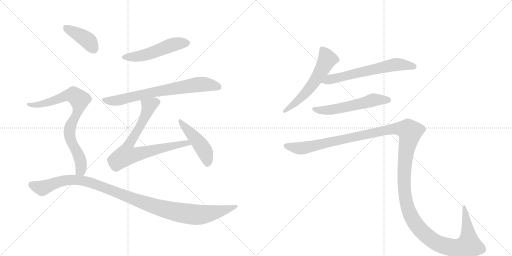
t = 0.00 s
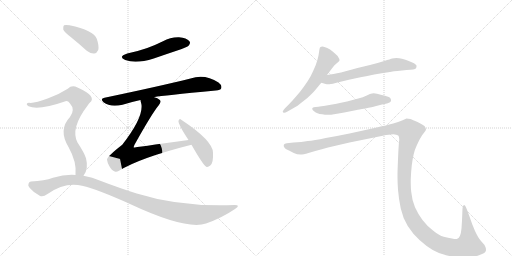
t = 1.86 s
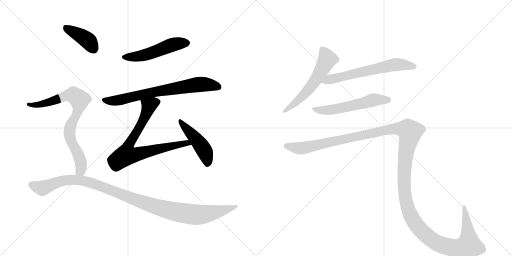
t = 3.72 s
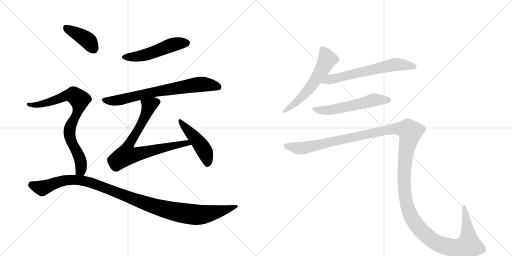
t = 5.58 s
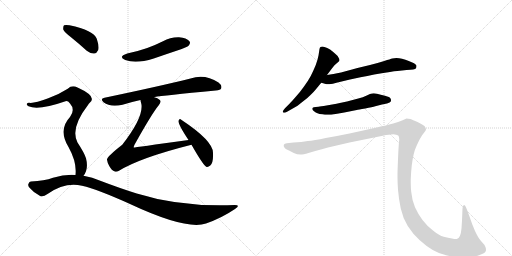
t = 7.44 s
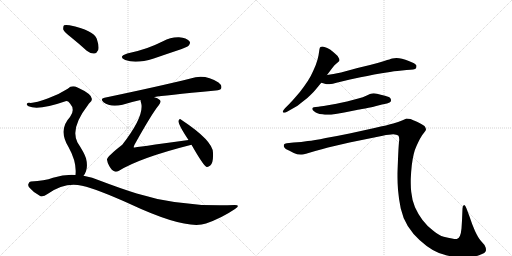
t = 9.30 s

The animated SVG that drew these frames (rendered in a browser with its animation timeline set to each time). Animation: 11 CSS @keyframes rules; one cycle of 9.30 s.

<svg version="1.1" viewBox="0 0 2048 1024" xmlns="http://www.w3.org/2000/svg">
  <g stroke="lightgray" stroke-dasharray="1,1" stroke-width="1" transform="scale(4, 4)">
    <line x1="0" y1="0" x2="256" y2="256"></line>
    <line x1="256" y1="0" x2="0" y2="256"></line>
    <line x1="128" y1="0" x2="128" y2="256"></line>
    <line x1="0" y1="128" x2="256" y2="128"></line>
    <line x1="256" y1="0" x2="512" y2="256"></line>
    <line x1="512" y1="0" x2="256" y2="256"></line>
    <line x1="384" y1="0" x2="384" y2="256"></line>
    <line x1="256" y1="128" x2="512" y2="128"></line>
  </g>
<g transform="scale(1, -1) translate(0, -850)">
   <style type="text/css">
    @keyframes keyframes0 {
      from {
       stroke: black;
       stroke-dashoffset: 511;
       stroke-width: 128;
       }
       62% {
       animation-timing-function: step-end;
       stroke: black;
       stroke-dashoffset: 0;
       stroke-width: 128;
       }
       to {
       stroke: black;
       stroke-width: 1024;
       }
       }
       #make-me-a-hanzi-animation-0 {
         animation: keyframes0 0.665853s both;
         animation-delay: 0.000000s;
         animation-timing-function: linear;
       }
    @keyframes keyframes1 {
      from {
       stroke: black;
       stroke-dashoffset: 722;
       stroke-width: 128;
       }
       70% {
       animation-timing-function: step-end;
       stroke: black;
       stroke-dashoffset: 0;
       stroke-width: 128;
       }
       to {
       stroke: black;
       stroke-width: 1024;
       }
       }
       #make-me-a-hanzi-animation-1 {
         animation: keyframes1 0.837565s both;
         animation-delay: 0.665853s;
         animation-timing-function: linear;
       }
    @keyframes keyframes2 {
      from {
       stroke: black;
       stroke-dashoffset: 745;
       stroke-width: 128;
       }
       71% {
       animation-timing-function: step-end;
       stroke: black;
       stroke-dashoffset: 0;
       stroke-width: 128;
       }
       to {
       stroke: black;
       stroke-width: 1024;
       }
       }
       #make-me-a-hanzi-animation-2 {
         animation: keyframes2 0.856283s both;
         animation-delay: 1.503418s;
         animation-timing-function: linear;
       }
    @keyframes keyframes3 {
      from {
       stroke: black;
       stroke-dashoffset: 464;
       stroke-width: 128;
       }
       60% {
       animation-timing-function: step-end;
       stroke: black;
       stroke-dashoffset: 0;
       stroke-width: 128;
       }
       to {
       stroke: black;
       stroke-width: 1024;
       }
       }
       #make-me-a-hanzi-animation-3 {
         animation: keyframes3 0.627604s both;
         animation-delay: 2.359701s;
         animation-timing-function: linear;
       }
    @keyframes keyframes4 {
      from {
       stroke: black;
       stroke-dashoffset: 400;
       stroke-width: 128;
       }
       57% {
       animation-timing-function: step-end;
       stroke: black;
       stroke-dashoffset: 0;
       stroke-width: 128;
       }
       to {
       stroke: black;
       stroke-width: 1024;
       }
       }
       #make-me-a-hanzi-animation-4 {
         animation: keyframes4 0.575521s both;
         animation-delay: 2.987305s;
         animation-timing-function: linear;
       }
    @keyframes keyframes5 {
      from {
       stroke: black;
       stroke-dashoffset: 792;
       stroke-width: 128;
       }
       72% {
       animation-timing-function: step-end;
       stroke: black;
       stroke-dashoffset: 0;
       stroke-width: 128;
       }
       to {
       stroke: black;
       stroke-width: 1024;
       }
       }
       #make-me-a-hanzi-animation-5 {
         animation: keyframes5 0.894531s both;
         animation-delay: 3.562826s;
         animation-timing-function: linear;
       }
    @keyframes keyframes6 {
      from {
       stroke: black;
       stroke-dashoffset: 1103;
       stroke-width: 128;
       }
       78% {
       animation-timing-function: step-end;
       stroke: black;
       stroke-dashoffset: 0;
       stroke-width: 128;
       }
       to {
       stroke: black;
       stroke-width: 1024;
       }
       }
       #make-me-a-hanzi-animation-6 {
         animation: keyframes6 1.147624s both;
         animation-delay: 4.457357s;
         animation-timing-function: linear;
       }
    @keyframes keyframes7 {
      from {
       stroke: black;
       stroke-dashoffset: 577;
       stroke-width: 128;
       }
       65% {
       animation-timing-function: step-end;
       stroke: black;
       stroke-dashoffset: 0;
       stroke-width: 128;
       }
       to {
       stroke: black;
       stroke-width: 1024;
       }
       }
       #make-me-a-hanzi-animation-7 {
         animation: keyframes7 0.719564s both;
         animation-delay: 5.604980s;
         animation-timing-function: linear;
       }
    @keyframes keyframes8 {
      from {
       stroke: black;
       stroke-dashoffset: 630;
       stroke-width: 128;
       }
       67% {
       animation-timing-function: step-end;
       stroke: black;
       stroke-dashoffset: 0;
       stroke-width: 128;
       }
       to {
       stroke: black;
       stroke-width: 1024;
       }
       }
       #make-me-a-hanzi-animation-8 {
         animation: keyframes8 0.762695s both;
         animation-delay: 6.324544s;
         animation-timing-function: linear;
       }
    @keyframes keyframes9 {
      from {
       stroke: black;
       stroke-dashoffset: 562;
       stroke-width: 128;
       }
       65% {
       animation-timing-function: step-end;
       stroke: black;
       stroke-dashoffset: 0;
       stroke-width: 128;
       }
       to {
       stroke: black;
       stroke-width: 1024;
       }
       }
       #make-me-a-hanzi-animation-9 {
         animation: keyframes9 0.707357s both;
         animation-delay: 7.087240s;
         animation-timing-function: linear;
       }
    @keyframes keyframes10 {
      from {
       stroke: black;
       stroke-dashoffset: 1545;
       stroke-width: 128;
       }
       83% {
       animation-timing-function: step-end;
       stroke: black;
       stroke-dashoffset: 0;
       stroke-width: 128;
       }
       to {
       stroke: black;
       stroke-width: 1024;
       }
       }
       #make-me-a-hanzi-animation-10 {
         animation: keyframes10 1.507324s both;
         animation-delay: 7.794596s;
         animation-timing-function: linear;
       }
</style>
<path d="M 509 636 Q 470 623 501 610 Q 544 594 615 616 Q 667 634 724 653 Q 752 663 755 668 Q 764 678 757 686 Q 747 698 716 701 Q 682 702 652 685 Q 622 670 589 658 Q 552 645 509 636 Z" fill="lightgray"></path> 
<path d="M 617 461 Q 617 462 619 462 Q 649 468 863 488 Q 882 489 885 497 Q 889 509 874 520 Q 819 556 762 536 Q 642 506 418 459 Q 399 456 414 441 Q 441 420 490 431 Q 521 441 562 450 L 617 461 Z" fill="lightgray"></path> 
<path d="M 754 290 Q 537 260 535 260 Q 534 263 538 271 Q 607 395 635 429 Q 647 444 638 451 Q 631 458 617 461 C 589 472 556 479 562 450 Q 562 446 564 440 Q 580 388 489 271 Q 426 222 428 211 Q 429 201 437 186 Q 447 168 459 164 Q 466 161 476 167 Q 560 219 766 271 C 795 278 784 294 754 290 Z" fill="lightgray"></path> 
<path d="M 766 271 Q 812 190 825 183 Q 832 180 841 188 Q 854 198 852 239 Q 852 287 725 371 Q 718 378 714 367 Q 711 355 754 290 L 766 271 Z" fill="lightgray"></path> 
<path d="M 284 701 Q 315 676 347 647 Q 362 635 377 636 Q 387 637 393 650 Q 397 666 387 695 Q 375 728 278 749 Q 262 752 256 749 Q 252 745 253 732 Q 257 722 284 701 Z" fill="lightgray"></path> 
<path d="M 334 147 Q 355 174 344 217 Q 337 239 310 280 Q 280 337 352 430 Q 355 436 359 439 Q 390 464 310 500 Q 288 512 271 495 Q 237 473 193 457 Q 135 435 116 439 Q 109 439 107 434 Q 106 430 114 425 Q 153 407 262 445 Q 271 448 280 436 Q 302 412 280 382 Q 232 331 274 262 Q 308 201 302 150 C 301 120 319 121 334 147 Z" fill="lightgray"></path> 
<path d="M 302 150 Q 259 153 212 139 Q 178 126 124 124 Q 117 124 114 115 Q 110 108 119 98 Q 135 79 159 67 Q 171 60 190 74 Q 260 123 328 107 Q 392 92 520 34 Q 745 -71 824 -44 Q 887 -22 940 14 Q 964 30 939 30 Q 723 21 547 76 Q 480 97 401 127 Q 370 142 334 147 L 302 150 Z" fill="lightgray"></path> 
<path d="M 1308 550 L 1329 578 Q 1338 591 1347 597 Q 1356 604 1357 606 Q 1358 608 1358 610 Q 1358 614 1355 618 Q 1352 626 1343 633 Q 1335 641 1328 646 Q 1322 652 1309 658 Q 1296 664 1290 664 Q 1284 664 1282 662 Q 1279 660 1278 654 L 1274 628 Q 1271 612 1263 590 Q 1254 568 1243 546 Q 1231 524 1216 504 Q 1202 484 1184 464 Q 1166 443 1156 433 L 1140 417 Q 1131 407 1131 404 L 1131 403 Q 1132 400 1136 399 L 1137 399 Q 1141 399 1150 404 L 1178 420 Q 1187 424 1209 442 Q 1231 458 1242 470 Q 1254 481 1262 491 L 1285 519 L 1308 550 Z" fill="lightgray"></path> 
<path d="M 1285 519 L 1303 514 Q 1306 513 1311 513 Q 1317 513 1324 514 Q 1330 515 1342 518 Q 1354 522 1400 532 L 1442 541 Q 1469 546 1497 552 Q 1525 557 1560 562 Q 1595 568 1608 568 L 1626 570 Q 1660 571 1664 577 Q 1666 582 1666 585 L 1666 588 Q 1664 592 1656 597 Q 1648 601 1635 606 Q 1622 612 1608 615 Q 1596 618 1586 618 Q 1576 618 1569 616 Q 1562 614 1537 606 Q 1512 598 1480 590 L 1430 578 L 1364 560 Q 1348 557 1334 554 Q 1320 552 1308 550 C 1278 545 1256 527 1285 519 Z" fill="lightgray"></path> 
<path d="M 1548 436 Q 1561 440 1563 444 Q 1564 447 1564 449 Q 1564 453 1562 456 Q 1560 462 1540 467 Q 1522 472 1508 475 Q 1501 477 1495 477 Q 1491 477 1488 476 Q 1482 476 1467 468 Q 1452 461 1433 456 L 1388 444 Q 1361 438 1346 435 L 1306 428 Q 1282 424 1274 423 L 1263 422 Q 1253 421 1251 419 Q 1249 418 1249 415 L 1249 414 Q 1249 410 1256 405 Q 1263 400 1270 397 Q 1277 394 1289 393 Q 1300 391 1310 391 L 1315 391 Q 1324 391 1336 393 Q 1352 395 1377 400 L 1427 410 Q 1432 411 1461 416 Q 1490 422 1501 425 L 1528 432 L 1548 436 Z" fill="lightgray"></path> 
<path d="M 1147 277 Q 1138 276 1136 272 Q 1135 271 1135 268 Q 1135 266 1136 262 Q 1140 254 1156 248 L 1175 238 Q 1189 232 1202 232 L 1208 232 Q 1215 232 1224 235 L 1261 246 Q 1288 254 1312 260 L 1398 280 L 1531 307 Q 1558 313 1573 313 Q 1587 312 1593 308 Q 1597 304 1597 292 Q 1597 288 1596 282 Q 1594 262 1592 213 Q 1590 163 1590 156 L 1590 141 Q 1590 119 1592 91 Q 1595 54 1603 16 Q 1611 -21 1631 -54 Q 1652 -87 1678 -110 Q 1704 -134 1731 -150 Q 1758 -166 1788 -172 Q 1819 -179 1855 -180 Q 1888 -180 1916 -171 Q 1944 -162 1944 -151 Q 1944 -140 1938 -130 L 1924 -114 Q 1913 -102 1900 -74 Q 1888 -47 1878 -16 L 1866 16 Q 1861 30 1857 30 L 1856 30 Q 1850 28 1850 16 L 1848 -32 L 1846 -64 Q 1844 -84 1840 -93 Q 1836 -102 1829 -105 Q 1827 -106 1823 -106 Q 1818 -106 1808 -104 Q 1793 -102 1775 -97 Q 1756 -92 1732 -72 Q 1708 -54 1690 -30 Q 1672 -6 1660 21 Q 1648 49 1645 82 Q 1643 98 1643 119 L 1643 133 Q 1644 162 1647 188 Q 1650 214 1655 234 Q 1660 254 1666 266 Q 1672 280 1680 295 Q 1688 310 1696 319 Q 1704 328 1704 332 Q 1704 338 1698 346 Q 1690 352 1670 362 Q 1650 371 1642 374 Q 1633 376 1626 376 Q 1622 374 1608 368 Q 1594 362 1573 356 Q 1552 350 1498 338 L 1398 316 Q 1350 306 1303 298 Q 1255 288 1231 286 Q 1207 282 1174 280 L 1147 277 Z" fill="lightgray"></path> 
      <clipPath id="make-me-a-hanzi-clip-0">
      <path d="M 509 636 Q 470 623 501 610 Q 544 594 615 616 Q 667 634 724 653 Q 752 663 755 668 Q 764 678 757 686 Q 747 698 716 701 Q 682 702 652 685 Q 622 670 589 658 Q 552 645 509 636 Z" fill="lightgray"></path>
      </clipPath>
      <path clip-path="url(#make-me-a-hanzi-clip-0)" d="M 502 624 L 544 623 L 585 631 L 700 674 L 748 678 " fill="none" id="make-me-a-hanzi-animation-0" stroke-dasharray="383 766" stroke-linecap="round"></path>

      <clipPath id="make-me-a-hanzi-clip-1">
      <path d="M 617 461 Q 617 462 619 462 Q 649 468 863 488 Q 882 489 885 497 Q 889 509 874 520 Q 819 556 762 536 Q 642 506 418 459 Q 399 456 414 441 Q 441 420 490 431 Q 521 441 562 450 L 617 461 Z" fill="lightgray"></path>
      </clipPath>
      <path clip-path="url(#make-me-a-hanzi-clip-1)" d="M 416 450 L 477 449 L 635 486 L 788 512 L 831 512 L 874 502 " fill="none" id="make-me-a-hanzi-animation-1" stroke-dasharray="594 1188" stroke-linecap="round"></path>

      <clipPath id="make-me-a-hanzi-clip-2">
      <path d="M 754 290 Q 537 260 535 260 Q 534 263 538 271 Q 607 395 635 429 Q 647 444 638 451 Q 631 458 617 461 C 589 472 556 479 562 450 Q 562 446 564 440 Q 580 388 489 271 Q 426 222 428 211 Q 429 201 437 186 Q 447 168 459 164 Q 466 161 476 167 Q 560 219 766 271 C 795 278 784 294 754 290 Z" fill="lightgray"></path>
      </clipPath>
      <path clip-path="url(#make-me-a-hanzi-clip-2)" d="M 627 441 L 596 426 L 577 375 L 516 271 L 535 266 L 542 231 L 685 268 L 733 274 L 740 281 L 755 271 " fill="none" id="make-me-a-hanzi-animation-2" stroke-dasharray="617 1234" stroke-linecap="round"></path>

      <clipPath id="make-me-a-hanzi-clip-3">
      <path d="M 766 271 Q 812 190 825 183 Q 832 180 841 188 Q 854 198 852 239 Q 852 287 725 371 Q 718 378 714 367 Q 711 355 754 290 L 766 271 Z" fill="lightgray"></path>
      </clipPath>
      <path clip-path="url(#make-me-a-hanzi-clip-3)" d="M 721 365 L 818 247 L 829 193 " fill="none" id="make-me-a-hanzi-animation-3" stroke-dasharray="336 672" stroke-linecap="round"></path>

      <clipPath id="make-me-a-hanzi-clip-4">
      <path d="M 284 701 Q 315 676 347 647 Q 362 635 377 636 Q 387 637 393 650 Q 397 666 387 695 Q 375 728 278 749 Q 262 752 256 749 Q 252 745 253 732 Q 257 722 284 701 Z" fill="lightgray"></path>
      </clipPath>
      <path clip-path="url(#make-me-a-hanzi-clip-4)" d="M 261 743 L 344 693 L 373 656 " fill="none" id="make-me-a-hanzi-animation-4" stroke-dasharray="272 544" stroke-linecap="round"></path>

      <clipPath id="make-me-a-hanzi-clip-5">
      <path d="M 334 147 Q 355 174 344 217 Q 337 239 310 280 Q 280 337 352 430 Q 355 436 359 439 Q 390 464 310 500 Q 288 512 271 495 Q 237 473 193 457 Q 135 435 116 439 Q 109 439 107 434 Q 106 430 114 425 Q 153 407 262 445 Q 271 448 280 436 Q 302 412 280 382 Q 232 331 274 262 Q 308 201 302 150 C 301 120 319 121 334 147 Z" fill="lightgray"></path>
      </clipPath>
      <path clip-path="url(#make-me-a-hanzi-clip-5)" d="M 114 432 L 139 429 L 176 435 L 279 470 L 294 470 L 318 451 L 315 415 L 284 352 L 277 320 L 325 192 L 323 169 L 308 156 " fill="none" id="make-me-a-hanzi-animation-5" stroke-dasharray="664 1328" stroke-linecap="round"></path>

      <clipPath id="make-me-a-hanzi-clip-6">
      <path d="M 302 150 Q 259 153 212 139 Q 178 126 124 124 Q 117 124 114 115 Q 110 108 119 98 Q 135 79 159 67 Q 171 60 190 74 Q 260 123 328 107 Q 392 92 520 34 Q 745 -71 824 -44 Q 887 -22 940 14 Q 964 30 939 30 Q 723 21 547 76 Q 480 97 401 127 Q 370 142 334 147 L 302 150 Z" fill="lightgray"></path>
      </clipPath>
      <path clip-path="url(#make-me-a-hanzi-clip-6)" d="M 128 110 L 170 98 L 267 130 L 338 126 L 605 28 L 751 -6 L 832 -5 L 944 22 " fill="none" id="make-me-a-hanzi-animation-6" stroke-dasharray="975 1950" stroke-linecap="round"></path>

      <clipPath id="make-me-a-hanzi-clip-7">
      <path d="M 1308 550 L 1329 578 Q 1338 591 1347 597 Q 1356 604 1357 606 Q 1358 608 1358 610 Q 1358 614 1355 618 Q 1352 626 1343 633 Q 1335 641 1328 646 Q 1322 652 1309 658 Q 1296 664 1290 664 Q 1284 664 1282 662 Q 1279 660 1278 654 L 1274 628 Q 1271 612 1263 590 Q 1254 568 1243 546 Q 1231 524 1216 504 Q 1202 484 1184 464 Q 1166 443 1156 433 L 1140 417 Q 1131 407 1131 404 L 1131 403 Q 1132 400 1136 399 L 1137 399 Q 1141 399 1150 404 L 1178 420 Q 1187 424 1209 442 Q 1231 458 1242 470 Q 1254 481 1262 491 L 1285 519 L 1308 550 Z" fill="lightgray"></path>
      </clipPath>
      <path clip-path="url(#make-me-a-hanzi-clip-7)" d="M 1288 654 L 1309 613 L 1275 550 L 1206 460 L 1136 404 " fill="none" id="make-me-a-hanzi-animation-7" stroke-dasharray="449 898" stroke-linecap="round"></path>

      <clipPath id="make-me-a-hanzi-clip-8">
      <path d="M 1285 519 L 1303 514 Q 1306 513 1311 513 Q 1317 513 1324 514 Q 1330 515 1342 518 Q 1354 522 1400 532 L 1442 541 Q 1469 546 1497 552 Q 1525 557 1560 562 Q 1595 568 1608 568 L 1626 570 Q 1660 571 1664 577 Q 1666 582 1666 585 L 1666 588 Q 1664 592 1656 597 Q 1648 601 1635 606 Q 1622 612 1608 615 Q 1596 618 1586 618 Q 1576 618 1569 616 Q 1562 614 1537 606 Q 1512 598 1480 590 L 1430 578 L 1364 560 Q 1348 557 1334 554 Q 1320 552 1308 550 C 1278 545 1256 527 1285 519 Z" fill="lightgray"></path>
      </clipPath>
      <path clip-path="url(#make-me-a-hanzi-clip-8)" d="M 1291 523 L 1583 592 L 1656 583 " fill="none" id="make-me-a-hanzi-animation-8" stroke-dasharray="502 1004" stroke-linecap="round"></path>

      <clipPath id="make-me-a-hanzi-clip-9">
      <path d="M 1548 436 Q 1561 440 1563 444 Q 1564 447 1564 449 Q 1564 453 1562 456 Q 1560 462 1540 467 Q 1522 472 1508 475 Q 1501 477 1495 477 Q 1491 477 1488 476 Q 1482 476 1467 468 Q 1452 461 1433 456 L 1388 444 Q 1361 438 1346 435 L 1306 428 Q 1282 424 1274 423 L 1263 422 Q 1253 421 1251 419 Q 1249 418 1249 415 L 1249 414 Q 1249 410 1256 405 Q 1263 400 1270 397 Q 1277 394 1289 393 Q 1300 391 1310 391 L 1315 391 Q 1324 391 1336 393 Q 1352 395 1377 400 L 1427 410 Q 1432 411 1461 416 Q 1490 422 1501 425 L 1528 432 L 1548 436 Z" fill="lightgray"></path>
      </clipPath>
      <path clip-path="url(#make-me-a-hanzi-clip-9)" d="M 1255 415 L 1278 409 L 1319 410 L 1495 451 L 1555 448 " fill="none" id="make-me-a-hanzi-animation-9" stroke-dasharray="434 868" stroke-linecap="round"></path>

      <clipPath id="make-me-a-hanzi-clip-10">
      <path d="M 1147 277 Q 1138 276 1136 272 Q 1135 271 1135 268 Q 1135 266 1136 262 Q 1140 254 1156 248 L 1175 238 Q 1189 232 1202 232 L 1208 232 Q 1215 232 1224 235 L 1261 246 Q 1288 254 1312 260 L 1398 280 L 1531 307 Q 1558 313 1573 313 Q 1587 312 1593 308 Q 1597 304 1597 292 Q 1597 288 1596 282 Q 1594 262 1592 213 Q 1590 163 1590 156 L 1590 141 Q 1590 119 1592 91 Q 1595 54 1603 16 Q 1611 -21 1631 -54 Q 1652 -87 1678 -110 Q 1704 -134 1731 -150 Q 1758 -166 1788 -172 Q 1819 -179 1855 -180 Q 1888 -180 1916 -171 Q 1944 -162 1944 -151 Q 1944 -140 1938 -130 L 1924 -114 Q 1913 -102 1900 -74 Q 1888 -47 1878 -16 L 1866 16 Q 1861 30 1857 30 L 1856 30 Q 1850 28 1850 16 L 1848 -32 L 1846 -64 Q 1844 -84 1840 -93 Q 1836 -102 1829 -105 Q 1827 -106 1823 -106 Q 1818 -106 1808 -104 Q 1793 -102 1775 -97 Q 1756 -92 1732 -72 Q 1708 -54 1690 -30 Q 1672 -6 1660 21 Q 1648 49 1645 82 Q 1643 98 1643 119 L 1643 133 Q 1644 162 1647 188 Q 1650 214 1655 234 Q 1660 254 1666 266 Q 1672 280 1680 295 Q 1688 310 1696 319 Q 1704 328 1704 332 Q 1704 338 1698 346 Q 1690 352 1670 362 Q 1650 371 1642 374 Q 1633 376 1626 376 Q 1622 374 1608 368 Q 1594 362 1573 356 Q 1552 350 1498 338 L 1398 316 Q 1350 306 1303 298 Q 1255 288 1231 286 Q 1207 282 1174 280 L 1147 277 Z" fill="lightgray"></path>
      </clipPath>
      <path clip-path="url(#make-me-a-hanzi-clip-10)" d="M 1145 268 L 1209 257 L 1574 335 L 1632 330 L 1640 323 L 1621 221 L 1619 85 L 1632 15 L 1661 -43 L 1706 -92 L 1753 -125 L 1813 -141 L 1862 -136 L 1875 -130 L 1875 -120 L 1857 25 " fill="none" id="make-me-a-hanzi-animation-10" stroke-dasharray="1417 2834" stroke-linecap="round"></path>

</g>
</svg>
